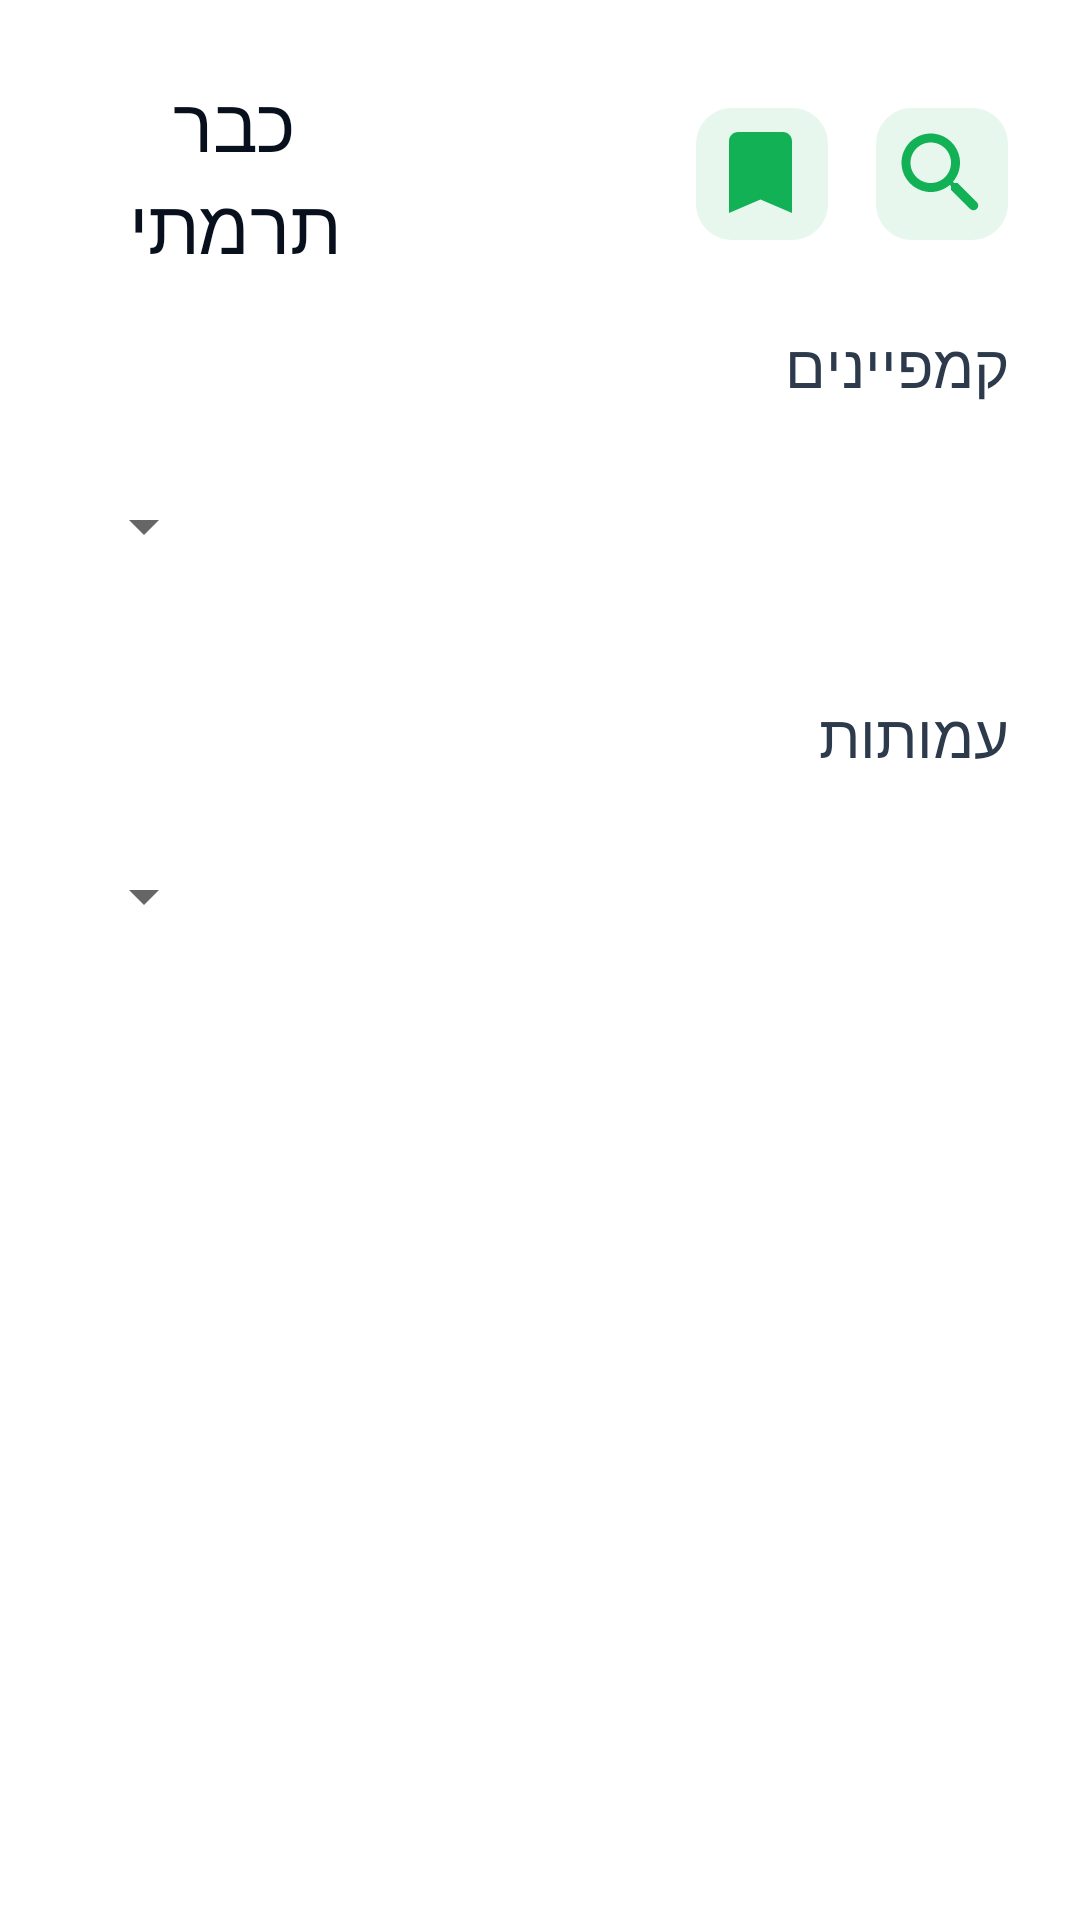

Here is an Android app screen rendered from its layout file. Give the layout XML and the strings, colors and styles it references.
<!-- AndroidManifest.xml: activity theme AppTheme -->
<!-- res/layout/activity_main.xml -->
<LinearLayout xmlns:android="http://schemas.android.com/apk/res/android"
    xmlns:tools="http://schemas.android.com/tools"
    android:layout_width="match_parent"
    android:layout_height="match_parent"
    android:orientation="vertical"
    android:padding="24dp"
    android:layoutDirection="rtl"
    tools:context=".MainActivity">

    
    <LinearLayout
        android:layout_width="wrap_content"
        android:layout_height="wrap_content"
        android:orientation="horizontal"
        android:gravity="center_vertical">

        <ImageButton
            android:layout_width="wrap_content"
            android:layout_height="wrap_content"
            android:layout_marginEnd="16dp"
            android:background="@drawable/search"
            android:backgroundTint="#13b156"
            android:contentDescription="@string/search_desc"
            android:onClick="onSearchClick"
            android:paddingStart="5dp"
            tools:ignore="TouchTargetSizeCheck" />

        <ImageButton
            android:layout_width="wrap_content"
            android:layout_height="wrap_content"
            android:background="@drawable/bookmark"
            android:backgroundTint="#13b156"
            android:contentDescription="@string/bookmark_desc"
            android:onClick="onBookmarkClick"
            tools:ignore="TouchTargetSizeCheck" />

        <LinearLayout
            android:layout_width="wrap_content"
            android:layout_height="wrap_content"
            android:orientation="horizontal"
            android:gravity="right|center_vertical"
            android:layout_weight="1">

            <TextView
                android:layout_width="wrap_content"
                android:layout_height="wrap_content"
                android:gravity="center"
                android:text="כבר תרמתי"
                android:paddingStart="100dp"
                android:textColor="#09101d"
                android:textSize="25sp" />

            <ImageView
                android:layout_width="36dp"
                android:layout_height="36dp"
                android:background="@drawable/logoapp" />
        </LinearLayout>

        <LinearLayout
            android:layout_width="wrap_content"
            android:layout_height="wrap_content"
            android:orientation="horizontal"
            android:gravity="left|center_vertical">

        </LinearLayout>
    </LinearLayout>

    
    <TextView
        android:layout_width="match_parent"
        android:layout_height="wrap_content"
        android:text="קמפיינים"
        android:textColor="#2c3a4b"
        android:textSize="20sp"
        android:paddingTop="16dp"
        android:paddingBottom="8dp" />

    <Spinner
        android:id="@+id/spinner_category_campaign"
        android:layout_width="match_parent"
        android:layout_height="wrap_content"
        android:layout_marginTop="8dp"
        android:minHeight="48dp" />

    <androidx.recyclerview.widget.RecyclerView
        android:id="@+id/campaignRecyclerView"
        android:layout_width="match_parent"
        android:layout_height="wrap_content"
        android:layout_margin="8dp"
        android:orientation="horizontal" />

    
    <TextView
        android:layout_width="match_parent"
        android:layout_height="wrap_content"
        android:text="עמותות"
        android:textColor="#2c3a4b"
        android:textSize="20sp"
        android:paddingTop="16dp"
        android:paddingBottom="8dp" />

    <Spinner
        android:id="@+id/spinner_category_organization"
        android:layout_width="match_parent"
        android:layout_height="wrap_content"
        android:layout_marginTop="8dp"
        android:minHeight="48dp" />

    <androidx.recyclerview.widget.RecyclerView
        android:id="@+id/organizationRecyclerView"
        android:layout_width="match_parent"
        android:layout_height="wrap_content"
        android:layout_margin="8dp"
        android:orientation="horizontal" />

</LinearLayout>
<!-- resources referenced by this layout -->
<resources>
  <!-- drawable bookmark (drawable) -->
  <?xml version="1.0" encoding="utf-8"?>
  <vector xmlns:android="http://schemas.android.com/apk/res/android"
      android:width="44dp"
      android:height="44dp"
      android:viewportWidth="44"
      android:viewportHeight="44">
  
      <group>
          <clip-path
              android:pathData="M12 0H32C38.6274 0 44 5.37258 44 12V32C44 38.6274 38.6274 44 32 44H12C5.37258 44 0 38.6274 0 32V12C0 5.37258 5.37258 0 12 0Z" />
          <path
              android:pathData="M0 0V44H44V0"
              android:fillColor="#1A13B156" />
      </group>
  
      <group
          android:scaleX="1.5"
          android:scaleY="1.5"
          android:translateX="11"
          android:translateY="8">
          <path
              android:fillColor="#13B156"
              android:pathData="M12 0H2C0.9 0 0 0.9 0 2V18L7 15L14 18V2C14 0.9 13.1 0 12 0Z" />
      </group>
  </vector>
  <!-- drawable logoapp: jpg bitmap (drawable, 597089 bytes) -->
  <!-- drawable search (drawable) -->
  <?xml version="1.0" encoding="utf-8"?>
  <vector xmlns:android="http://schemas.android.com/apk/res/android"
      android:width="44dp"
      android:height="44dp"
      android:viewportWidth="44"
      android:viewportHeight="44">
  
      
      <group>
          <clip-path
              android:pathData="M12 0H32C38.6274 0 44 5.37258 44 12V32C44 38.6274 38.6274 44 32 44H12C5.37258 44 0 38.6274 0 32V12C0 5.37258 5.37258 0 12 0Z" />
          <path
              android:pathData="M0 0V44H44V0"
              android:fillColor="#1A13B156" />
      </group>
  
      
      <group
          android:scaleX="1.5"
          android:scaleY="1.5"
          android:translateX="4"
          android:translateY="4">
          <path
              android:fillColor="#13B156"
              android:pathData="M15.4999 14.0001H14.7099L14.4299 13.7301C15.6299 12.3301 16.2499 10.4201 15.9099 8.39014C15.4399 5.61014 13.1199 3.39014 10.3199 3.05014C6.08989 2.53014 2.52989 6.09014 3.04989 10.3201C3.38989 13.1201 5.60989 15.4401 8.38989 15.9101C10.4199 16.2501 12.3299 15.6301 13.7299 14.4301L13.9999 14.7101V15.5001L18.2499 19.7501C18.6599 20.1601 19.3299 20.1601 19.7399 19.7501C20.1499 19.3401 20.1499 18.6701 19.7399 18.2601L15.4999 14.0001ZM9.49989 14.0001C7.00989 14.0001 4.99989 11.9901 4.99989 9.50014C4.99989 7.01014 7.00989 5.00014 9.49989 5.00014C11.9899 5.00014 13.9999 7.01014 13.9999 9.50014C13.9999 11.9901 11.9899 14.0001 9.49989 14.0001Z" />
      </group>
  </vector>
  <string name="bookmark_desc">bookmark</string>
  <string name="search_desc">search</string>
  <style name="AppTheme" parent="Theme.MaterialComponents.DayNight.NoActionBar">
          
  
      </style>
</resources>
